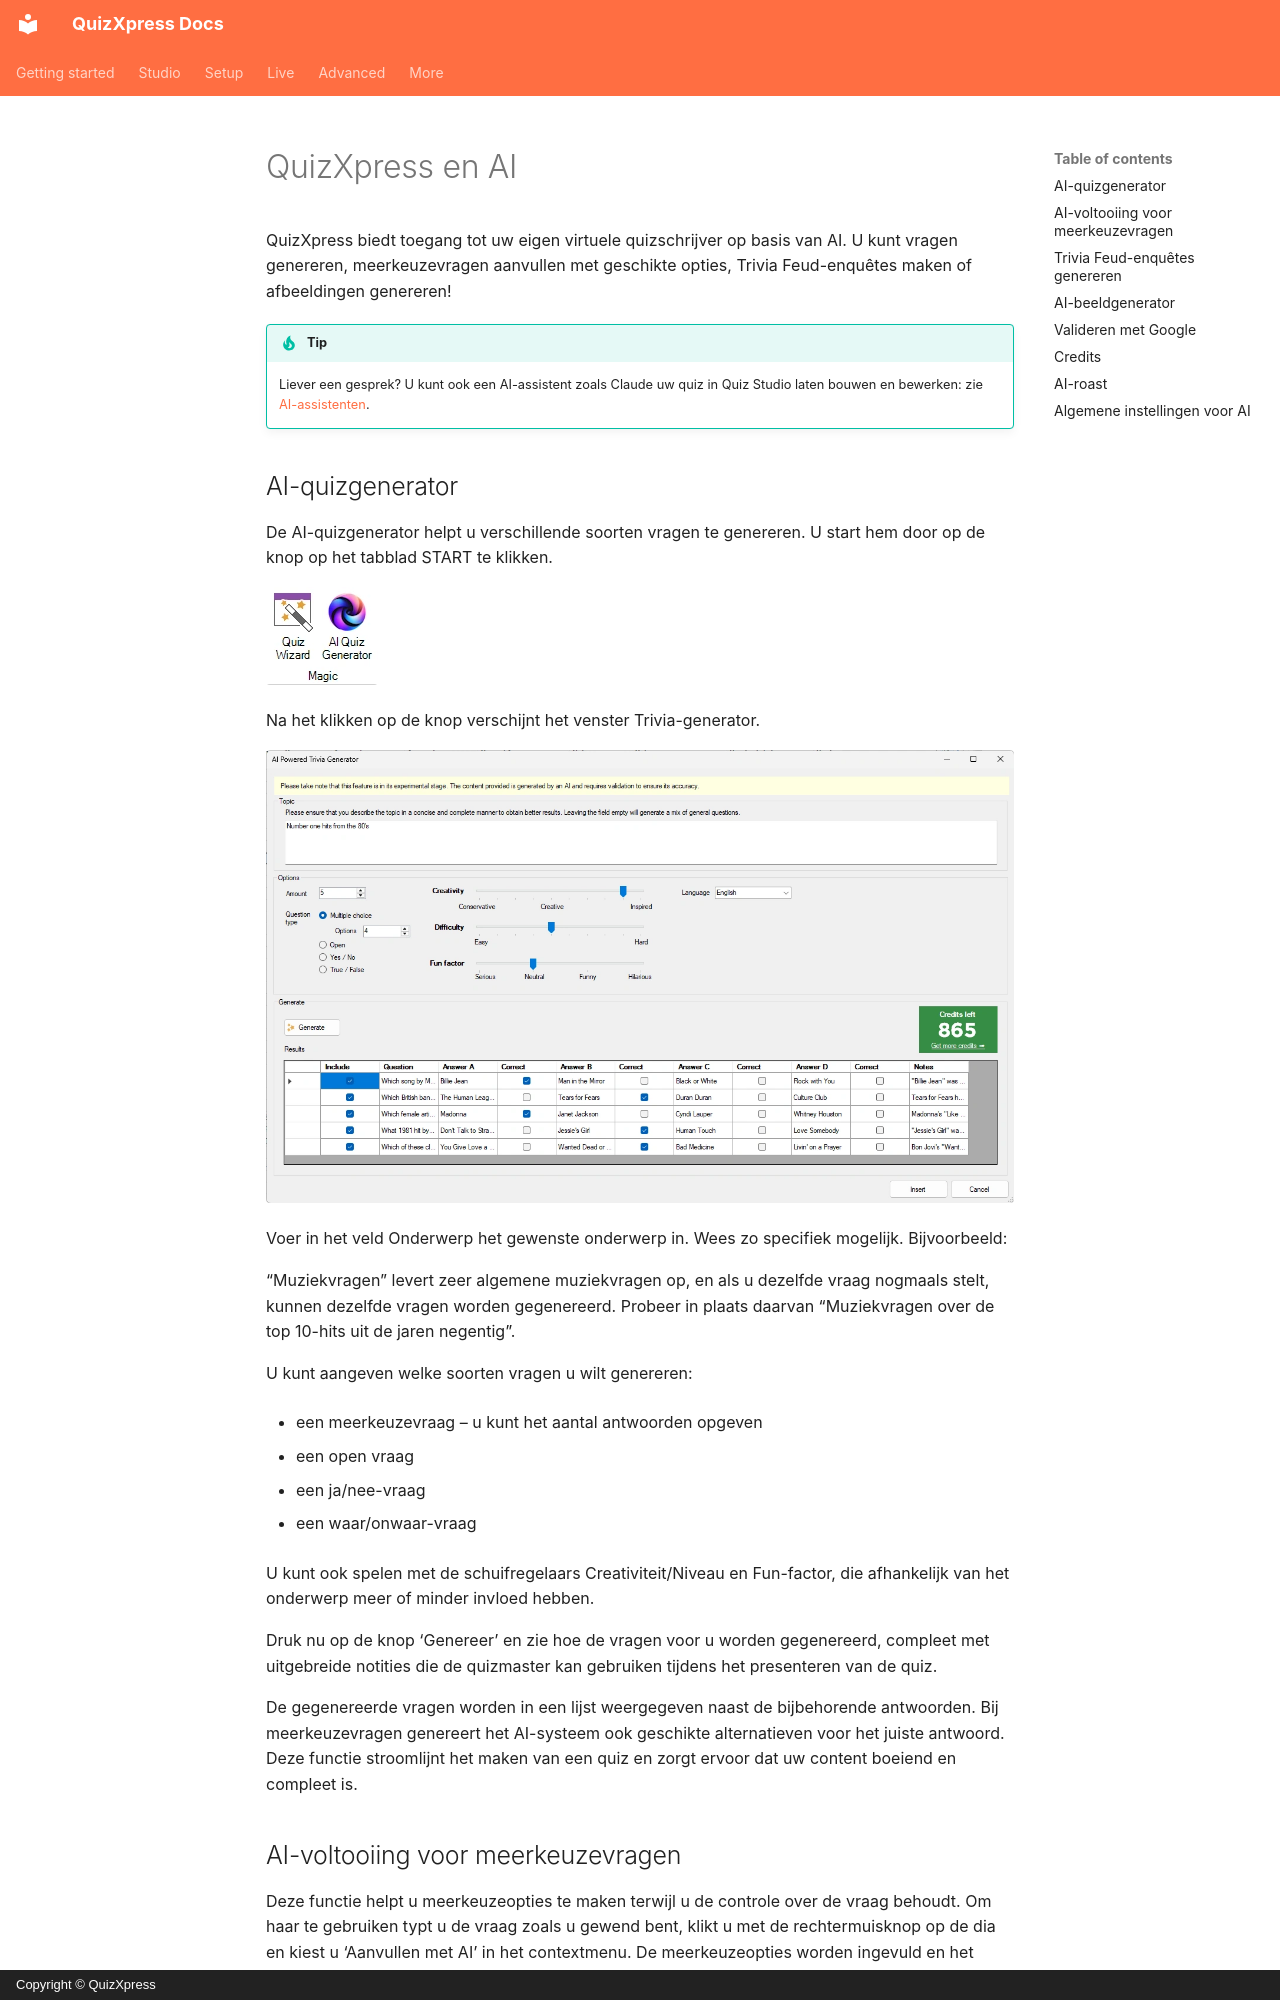

repository: gameshowcrew/quizxpress-docs · page: studio/quizxpress-and-ai.nl/index.html · generator: mkdocs · copyright: Copyright © QuizXpress

# QuizXpress en AI

QuizXpress biedt toegang tot uw eigen virtuele quizschrijver op basis van AI. U kunt vragen genereren, meerkeuzevragen aanvullen met geschikte opties, Trivia Feud-enquêtes maken of afbeeldingen genereren!

!!! tip
    Liever een gesprek? U kunt ook een AI-assistent zoals Claude uw quiz in Quiz Studio laten bouwen en bewerken: zie [AI-assistenten](../advanced/ai-assistants/index.md).
